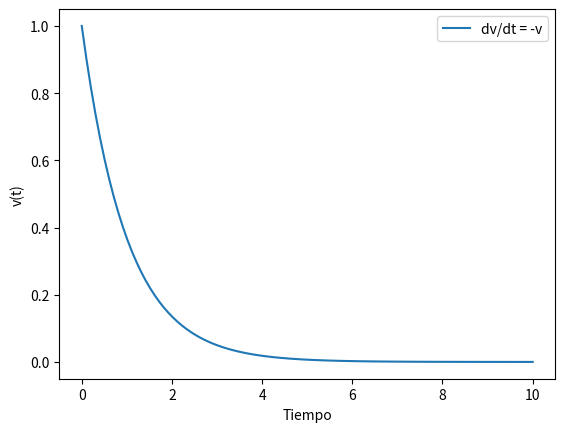

Reproduce this figure in Python.
#Codigo de la figura 2.2: Evolucion de v en el caso I_0 = 0

#Importar bibliotecas y definicion de funciones
import numpy as np
import matplotlib.pyplot as plt

def dv_dt(v, t):
    return -v

#Declaracion del espacio y constantes
t = np.linspace(0, 10, 100) 
v0 = 1.0
v = v0 * np.exp(-t) 

#Grafica
plt.plot(t, v, label='dv/dt = -v')
plt.xlabel('Tiempo')
plt.ylabel('v(t)')
plt.legend()
plt.show()
